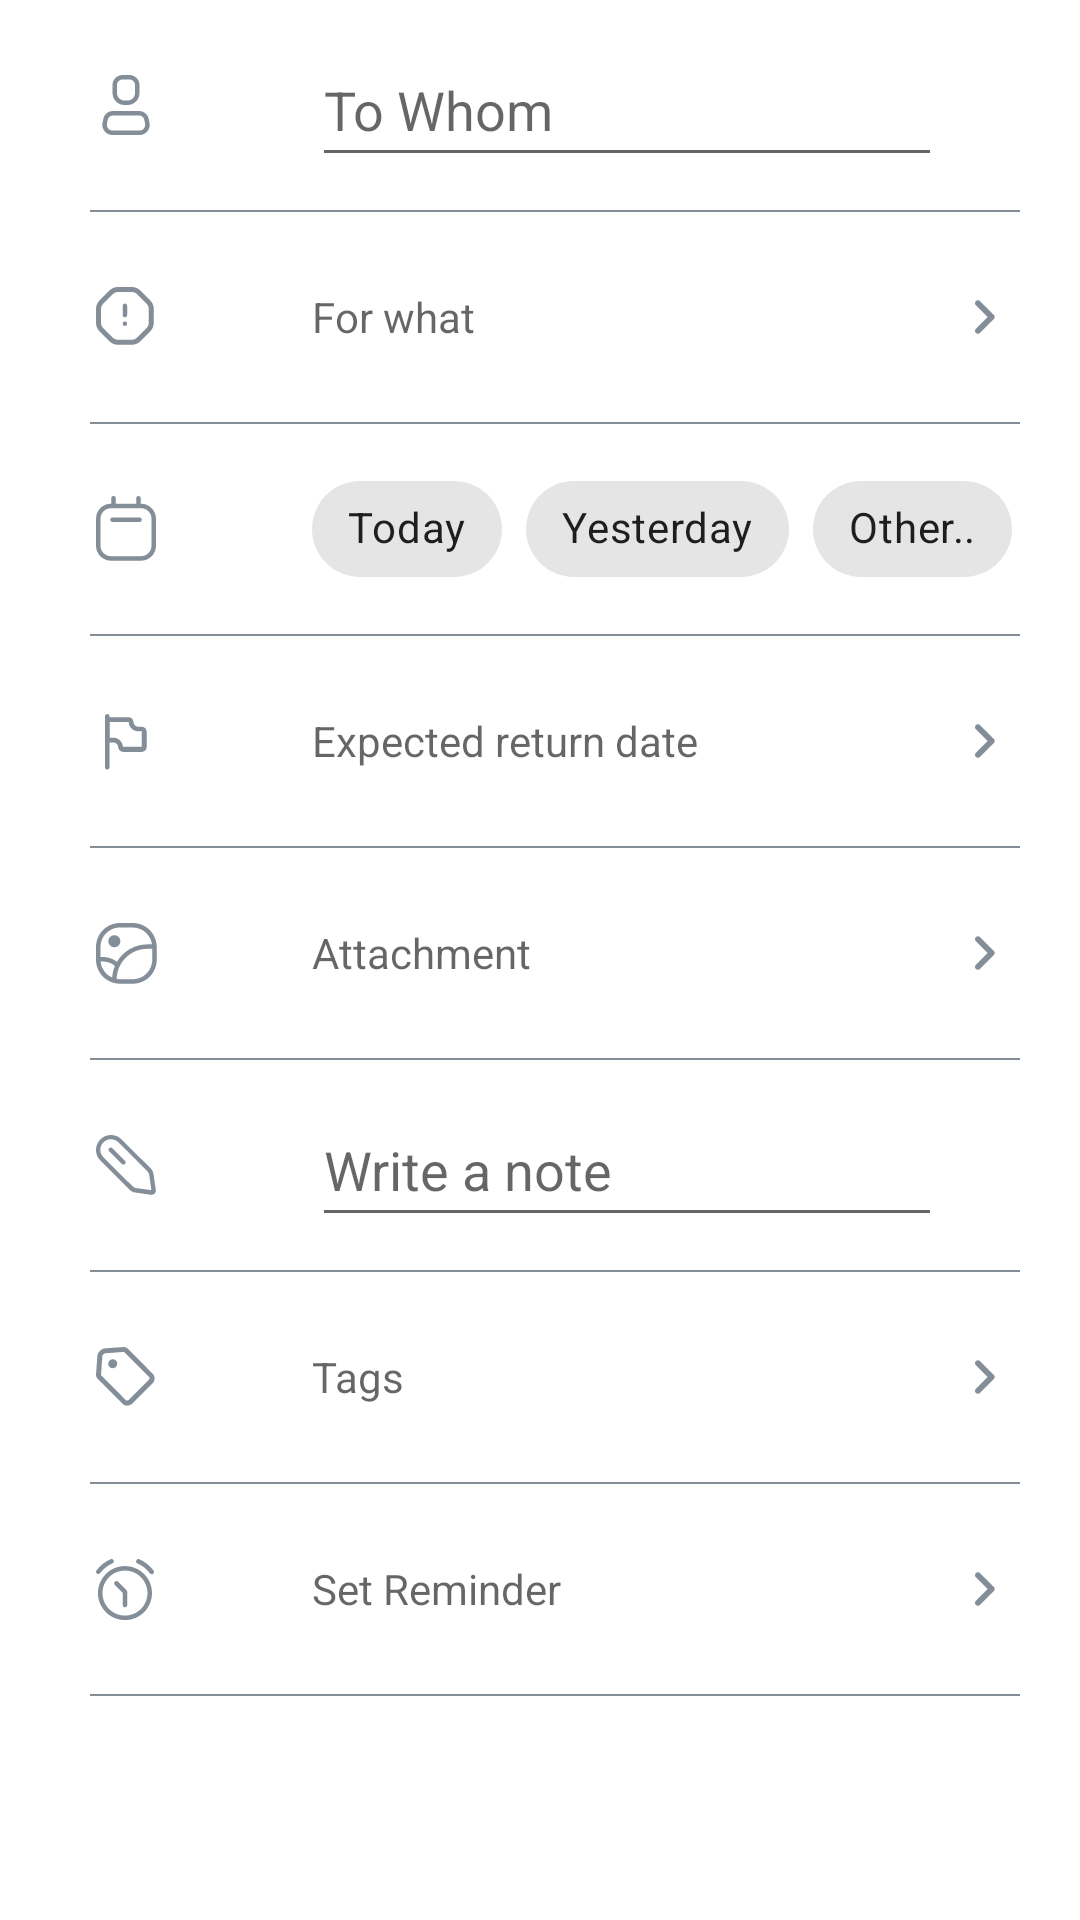

Write the Android layout XML for this screen, with the resource values it uses.
<!-- AndroidManifest.xml: application theme Theme.DailyFinance -->
<!-- res/layout/add_lend_form.xml -->
<?xml version="1.0" encoding="utf-8"?>
<LinearLayout xmlns:android="http://schemas.android.com/apk/res/android"
    xmlns:app="http://schemas.android.com/apk/res-auto"
    android:layout_width="match_parent"
    android:layout_height="match_parent"
    xmlns:tools="http://schemas.android.com/tools"
    android:orientation="vertical"
    tools:viewBindingIgnore="true">

    <LinearLayout
        android:layout_width="match_parent"
        android:layout_height="70dp"
        android:orientation="horizontal">

        <ImageView
            android:id="@+id/imageView13"
            android:layout_width="wrap_content"
            android:layout_height="wrap_content"
            android:layout_gravity="center"
            android:layout_marginStart="30dp"
            app:srcCompat="@drawable/ic_person" />

        <EditText
            android:id="@+id/editTextTextPersonName2"
            android:layout_width="wrap_content"
            android:layout_height="wrap_content"
            android:layout_gravity="center"
            android:layout_marginStart="50dp"
            android:ems="10"
            android:hint="To Whom"
            android:inputType="textPersonName"
            android:minHeight="48dp" />
    </LinearLayout>

    <View
        android:layout_width="match_parent"
        android:layout_height="0.8dp"
        android:layout_marginStart="30dp"
        android:layout_marginEnd="20dp"
        android:background="@color/gray" />

    <LinearLayout
        android:layout_width="match_parent"
        android:layout_height="70dp"
        android:orientation="horizontal">

        <ImageView
            android:id="@+id/imageView14"
            android:layout_width="24dp"
            android:layout_height="wrap_content"
            android:layout_gravity="center"
            android:layout_marginStart="30dp"
            app:srcCompat="@drawable/ic_exclamation" />

        <TextView
            android:id="@+id/textView9"
            android:layout_width="wrap_content"
            android:layout_height="wrap_content"
            android:layout_gravity="center"
            android:layout_marginStart="50dp"
            android:hint="For what"
            android:layout_weight="1"
             />

        <ImageView
            android:id="@+id/imageView15"
            android:layout_width="wrap_content"
            android:layout_height="wrap_content"
            android:layout_gravity="center"
            android:layout_marginEnd="20dp"
            app:srcCompat="@drawable/ic_round_arrow_right_black" />
    </LinearLayout>

    <View
        android:background="@color/gray"
        android:layout_width="match_parent"
        android:layout_marginStart="30dp"
        android:layout_marginEnd="20dp"
        android:layout_height="0.8dp" />

    <LinearLayout
        android:layout_width="match_parent"
        android:layout_height="70dp"
        android:orientation="horizontal">

        <ImageView
            android:id="@+id/imageView17"
            android:layout_width="wrap_content"
            android:layout_height="wrap_content"
            android:layout_gravity="center"
            android:layout_marginStart="30dp"
            app:srcCompat="@drawable/ic_calender_black" />

        <com.google.android.material.chip.ChipGroup
            android:layout_width="wrap_content"
            android:layout_height="wrap_content"
            android:layout_gravity="center"
            android:layout_marginStart="50dp">

            <com.google.android.material.chip.Chip
                android:id="@+id/chip5"
                android:layout_width="wrap_content"
                android:layout_height="wrap_content"
                android:text="Today" />

            <com.google.android.material.chip.Chip
                android:id="@+id/chip7"
                android:layout_width="wrap_content"
                android:layout_height="wrap_content"
                android:text="Yesterday" />

            <com.google.android.material.chip.Chip
                android:id="@+id/chip8"
                android:layout_width="wrap_content"
                android:layout_height="wrap_content"
                android:text="Other.." />
        </com.google.android.material.chip.ChipGroup>
    </LinearLayout>

    <View
        android:background="@color/gray"
        android:layout_width="match_parent"
        android:layout_marginStart="30dp"
        android:layout_marginEnd="20dp"
        android:layout_height="0.8dp" />

    <LinearLayout
        android:layout_width="match_parent"
        android:layout_height="70dp"
        android:orientation="horizontal">

        <ImageView
            android:id="@+id/imageView16"
            android:layout_width="wrap_content"
            android:layout_height="wrap_content"
            android:layout_gravity="center"
            android:layout_marginStart="30dp"
            app:srcCompat="@drawable/ic_id_flag" />

        <TextView
            android:layout_width="wrap_content"
            android:layout_height="wrap_content"
            android:layout_gravity="center"
            android:layout_marginStart="50dp"
            android:layout_weight="1"
            android:hint="Expected return date" />

        <ImageView
            android:layout_width="wrap_content"
            android:layout_height="wrap_content"
            android:layout_gravity="center"
            android:layout_marginEnd="20dp"
            app:srcCompat="@drawable/ic_round_arrow_right_black" />



    </LinearLayout>

    <View
        android:background="@color/gray"
        android:layout_width="match_parent"
        android:layout_marginStart="30dp"
        android:layout_marginEnd="20dp"
        android:layout_height="0.8dp" />

    <LinearLayout
        android:layout_width="match_parent"
        android:layout_height="70dp"
        android:orientation="horizontal">

        <ImageView
            android:id="@+id/imageView18"
            android:layout_width="wrap_content"
            android:layout_height="wrap_content"
            android:layout_gravity="center"
            android:layout_marginStart="30dp"
            app:srcCompat="@drawable/ic_galary" />

        <TextView
            android:id="@+id/textView2"
            android:layout_width="wrap_content"
            android:layout_height="wrap_content"
            android:layout_gravity="center"
            android:layout_marginStart="50dp"
            android:layout_weight="1"
            android:hint="Attachment" />

        <ImageView
            android:id="@+id/imageView20"
            android:layout_width="wrap_content"
            android:layout_height="wrap_content"
            android:layout_gravity="center"
            android:layout_marginEnd="20dp"
            app:srcCompat="@drawable/ic_round_arrow_right_black" />
    </LinearLayout>

    <View
        android:background="@color/gray"
        android:layout_width="match_parent"
        android:layout_marginStart="30dp"
        android:layout_marginEnd="20dp"
        android:layout_height="0.8dp" />

    <LinearLayout
        android:layout_width="match_parent"
        android:layout_height="70dp"
        android:orientation="horizontal">

        <ImageView
            android:id="@+id/imageView19"
            android:layout_width="wrap_content"
            android:layout_height="wrap_content"
            android:layout_gravity="center"
            android:layout_marginStart="30dp"
            app:srcCompat="@drawable/ic_note" />

        <EditText
            android:id="@+id/editTextTextPersonName3"
            android:layout_width="wrap_content"
            android:layout_height="wrap_content"
            android:layout_marginStart="50dp"
            android:layout_gravity="center"
            android:ems="10"
            android:hint="Write a note"
            android:inputType="textPersonName"
            android:minHeight="48dp" />
    </LinearLayout>

    <View
        android:background="@color/gray"
        android:layout_width="match_parent"
        android:layout_marginStart="30dp"
        android:layout_marginEnd="20dp"
        android:layout_height="0.8dp" />

    <LinearLayout
        android:layout_width="match_parent"
        android:layout_height="70dp"
        android:orientation="horizontal">

        <ImageView
            android:layout_width="wrap_content"
            android:layout_height="wrap_content"
            android:layout_gravity="center"
            android:layout_marginStart="30dp"
            app:srcCompat="@drawable/ic_tag" />

        <TextView
            android:layout_width="wrap_content"
            android:layout_height="wrap_content"
            android:layout_gravity="center"
            android:layout_marginStart="50dp"
            android:layout_weight="1"
            android:hint="Tags" />

        <ImageView

            android:layout_width="wrap_content"
            android:layout_height="wrap_content"
            android:layout_gravity="center"
            android:layout_marginEnd="20dp"
            app:srcCompat="@drawable/ic_round_arrow_right_black" />
    </LinearLayout>

    <View
        android:background="@color/gray"
        android:layout_width="match_parent"
        android:layout_marginStart="30dp"
        android:layout_marginEnd="20dp"
        android:layout_height="0.8dp" />

    <LinearLayout
        android:layout_width="match_parent"
        android:layout_height="70dp"
        android:orientation="horizontal">

        <ImageView
            android:layout_width="wrap_content"
            android:layout_height="wrap_content"
            android:layout_gravity="center"
            android:layout_marginStart="30dp"
            app:srcCompat="@drawable/ic_alarm" />

        <TextView
            android:layout_width="wrap_content"
            android:layout_height="wrap_content"
            android:layout_gravity="center"
            android:layout_marginStart="50dp"
            android:layout_weight="1"
            android:hint="Set Reminder" />

        <ImageView
            android:layout_width="wrap_content"
            android:layout_height="wrap_content"
            android:layout_gravity="center"
            android:layout_marginEnd="20dp"
            app:srcCompat="@drawable/ic_round_arrow_right_black" />
    </LinearLayout>

    <View
        android:background="@color/gray"
        android:layout_width="match_parent"
        android:layout_marginStart="30dp"
        android:layout_marginEnd="20dp"
        android:layout_height="0.8dp" />

</LinearLayout>
<!-- resources referenced by this layout -->
<resources>
  <color name="gray">#FF848E98</color>
  <!-- drawable ic_calender_black (drawable) -->
  <vector xmlns:android="http://schemas.android.com/apk/res/android"
      android:width="24dp"
      android:height="24dp"
      android:viewportWidth="24"
      android:viewportHeight="24">
    <path
        android:pathData="M16.5,8.16H7.5C7.0858,8.16 6.75,8.4958 6.75,8.91C6.75,9.3243 7.0858,9.66 7.5,9.66H16.5C16.9142,9.66 17.25,9.3243 17.25,8.91C17.25,8.4958 16.9142,8.16 16.5,8.16Z"
        android:fillColor="@color/gray"/>
    <path
        android:pathData="M16.89,3.57H17C19.7614,3.57 22,5.8086 22,8.57V17.57C22,20.3314 19.7614,22.57 17,22.57H7C5.6739,22.57 4.4022,22.0432 3.4645,21.1055C2.5268,20.1679 2,18.8961 2,17.57V8.57C2,5.8086 4.2386,3.57 7,3.57H7.09V3.5V1.75C7.09,1.3358 7.4258,1 7.84,1C8.2542,1 8.59,1.3358 8.59,1.75V3.5V3.57H15.39V3.5V1.75C15.39,1.3358 15.7258,1 16.14,1C16.5542,1 16.89,1.3358 16.89,1.75V3.5V3.57ZM17,21.07C18.933,21.07 20.5,19.503 20.5,17.57V8.57C20.5,6.637 18.933,5.07 17,5.07H7C5.067,5.07 3.5,6.637 3.5,8.57V17.57C3.5,19.503 5.067,21.07 7,21.07H17Z"
        android:fillColor="@color/gray"
        android:fillType="evenOdd"/>
  </vector>
  <!-- drawable ic_id_flag (drawable) -->
  <vector xmlns:android="http://schemas.android.com/apk/res/android"
      android:width="24dp"
      android:height="24dp"
      android:viewportWidth="24"
      android:viewportHeight="24">
    <path
        android:pathData="M5,3.77C5.0054,3.358 5.338,3.0254 5.75,3.02L5.74,3C6.1542,3 6.49,3.3358 6.49,3.75V4.07H6.75H12.75C13.6581,4.0188 14.4363,4.7121 14.49,5.62V5.7C14.5437,6.6079 15.3219,7.3012 16.23,7.25H17.14C18.0427,7.1983 18.8207,7.8785 18.89,8.78V14.08C18.8363,14.9879 18.0581,15.6812 17.15,15.63H11.15C10.2419,15.6812 9.4637,14.9879 9.41,14.08V14.02C9.3563,13.1121 8.5781,12.4188 7.67,12.47H6.76H6.5V20.77C6.5,21.1842 6.1642,21.52 5.75,21.52C5.3358,21.52 5,21.1842 5,20.77V3.77ZM12.9,5.66C12.851,5.6458 12.799,5.6458 12.75,5.66V5.68H6.59V10.9H7.67C9.4185,10.8538 10.888,12.2038 10.99,13.95C11.0396,13.9588 11.0904,13.9588 11.14,13.95H17.14C17.1896,13.9588 17.2404,13.9588 17.29,13.95V8.78C17.241,8.7658 17.189,8.7658 17.14,8.78H16.23C14.4517,8.8306 12.9652,7.4379 12.9,5.66Z"
        android:fillColor="@color/gray"
        android:fillType="evenOdd"/>
  </vector>
  <!-- drawable ic_round_arrow_right_black (drawable) -->
  <vector android:autoMirrored="true" android:height="24dp"
      android:tint="@color/gray" android:viewportHeight="24"
      android:viewportWidth="24" android:width="24dp" xmlns:android="http://schemas.android.com/apk/res/android">
      <path android:fillColor="@color/gray" android:pathData="M9.29,15.88L13.17,12 9.29,8.12c-0.39,-0.39 -0.39,-1.02 0,-1.41 0.39,-0.39 1.02,-0.39 1.41,0l4.59,4.59c0.39,0.39 0.39,1.02 0,1.41L10.7,17.3c-0.39,0.39 -1.02,0.39 -1.41,0 -0.38,-0.39 -0.39,-1.03 0,-1.42z"/>
  </vector>
  <style name="Theme.DailyFinance" parent="Theme.MaterialComponents.Light.NoActionBar">
         
          
          <item name="colorPrimary">@color/blue</item>
  
          <item name="colorPrimaryVariant">@color/blue</item>
          <item name="colorOnPrimary">@color/color_2</item>
          
          <item name="colorSecondary">@color/color_set2_6</item>
          <item name="colorSecondaryVariant">@color/teal_700</item>
          <item name="colorOnSecondary">@color/white</item>
  
  
          <item name="font">@font/barlow_regular</item>
  
  
          
          <item name="android:statusBarColor" tools:targetApi="l">?attr/colorPrimaryVariant</item>
          
          <item name="android:navigationBarColor">@color/white</item>
          
  
  
      </style>
  <color name="blue">#1f6feb</color>
  <color name="color_2">#A4EFEF</color>
  <color name="color_set2_6">#FA8D44</color>
  <color name="teal_700">#FF018786</color>
  <color name="white">#FFFFFFFF</color>
</resources>
